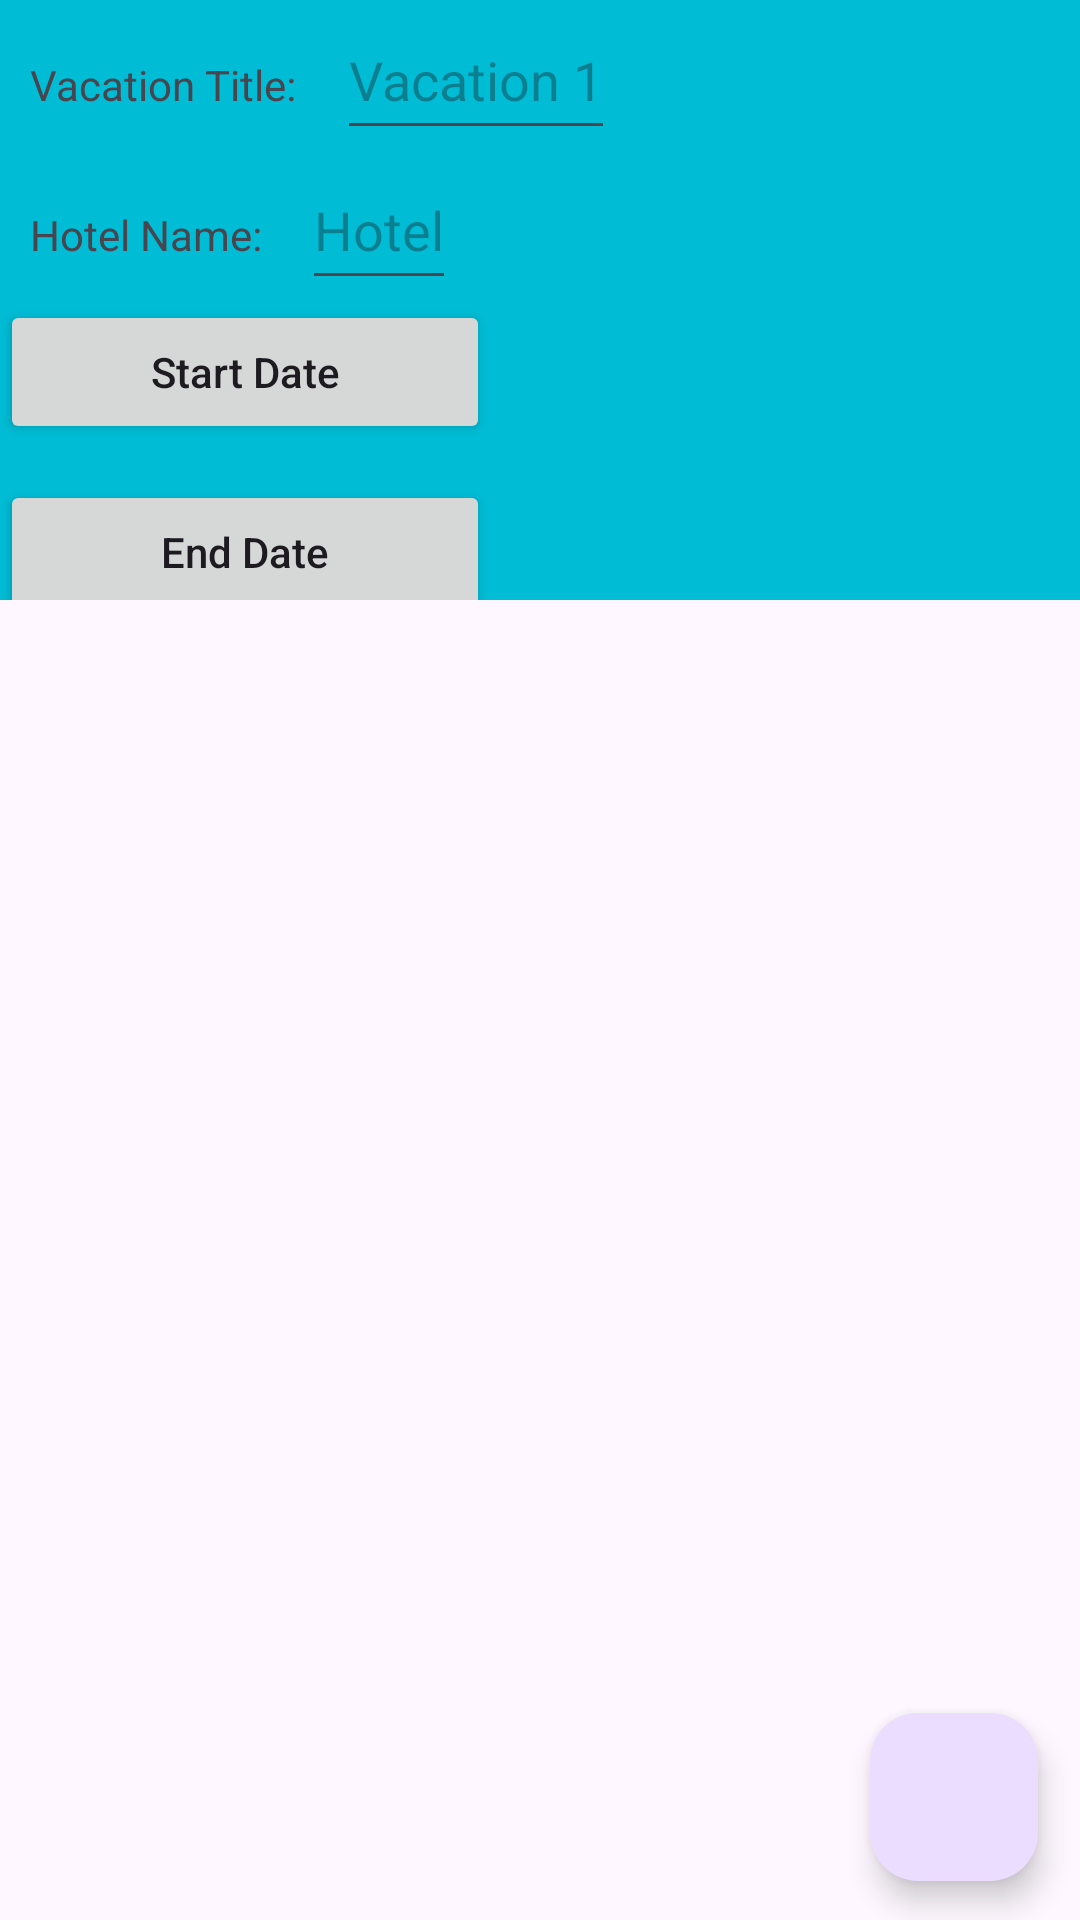

Reconstruct the res/layout file that produces this screen, plus the resources it refers to.
<!-- AndroidManifest.xml: application theme Theme.D308_Vacation_App -->
<!-- res/layout/activity_vacation_details.xml -->
<?xml version="1.0" encoding="utf-8"?>
<androidx.constraintlayout.widget.ConstraintLayout
    xmlns:android="http://schemas.android.com/apk/res/android"
    xmlns:app="http://schemas.android.com/apk/res-auto"
    xmlns:tools="http://schemas.android.com/tools"
    android:layout_width="match_parent"
    android:layout_height="match_parent"
    tools:context="com.glorious_vacation.d424_vacation_planner_mobile_app.UI.VacationDetails">

    <ScrollView
        android:id="@+id/scrollView"
        android:layout_width="409dp"
        android:layout_height="200dp"
        android:background="#00BCD4"
        app:layout_constraintLeft_toLeftOf="parent"
        app:layout_constraintTop_toTopOf="parent">

        <LinearLayout
            android:layout_width="match_parent"
            android:layout_height="wrap_content"
            android:orientation="vertical">

            <LinearLayout
                android:layout_width="match_parent"
                android:layout_height="wrap_content"
                android:orientation="horizontal">

                <TextView
                    android:layout_width="wrap_content"
                    android:layout_height="50dp"
                    android:padding="10dp"
                    android:text="Vacation Title: " />

                <EditText
                    android:id="@+id/titletext"
                    android:layout_width="wrap_content"
                    android:layout_height="50dp"
                    android:hint="Vacation 1" />
            </LinearLayout>

            <LinearLayout
                android:layout_width="wrap_content"
                android:layout_height="wrap_content"
                android:orientation="horizontal">

                <TextView
                    android:layout_width="wrap_content"
                    android:layout_height="50dp"
                    android:padding="10dp"
                    android:text="Hotel Name: " />

                <EditText
                    android:id="@+id/hoteltext"
                    android:layout_width="wrap_content"
                    android:layout_height="50dp"
                    android:hint="Hotel" />

            </LinearLayout>

            <Button
                android:id="@+id/startDate"
                android:layout_width="wrap_content"
                android:layout_height="wrap_content"
                android:layout_marginBottom="12dp"
                android:padding="10dp"
                android:ems="10"
                android:inputType="date"
                android:text="Start Date"/>

            <Button
                android:id="@+id/endDate"
                android:layout_width="wrap_content"
                android:layout_height="wrap_content"
                android:layout_marginBottom="12dp"
                android:padding="10dp"
                android:ems="10"
                android:inputType="date"
                android:text="End Date" />


        </LinearLayout>
    </ScrollView>

    <com.google.android.material.floatingactionbutton.FloatingActionButton
        android:id="@+id/floatingActionButton2"
        android:layout_width="wrap_content"
        android:layout_height="wrap_content"
        android:clickable="true"
        app:layout_constraintBottom_toBottomOf="parent"
        app:layout_constraintEnd_toEndOf="parent"
        app:layout_constraintHorizontal_bias="0.954"
        app:layout_constraintStart_toStartOf="parent"
        app:layout_constraintTop_toBottomOf="@+id/scrollView"
        app:layout_constraintVertical_bias="0.966"
        app:srcCompat="@drawable/baseline_add_24" />

    <androidx.recyclerview.widget.RecyclerView
        android:id="@+id/excursionrecyclerview"
        android:layout_width="409dp"
        android:layout_height="457dp"
        tools:layout_editor_absoluteX="1dp"
        tools:layout_editor_absoluteY="201dp"
        app:layout_constraintTop_toBottomOf="@+id/scrollView"
        app:layout_constraintLeft_toLeftOf="parent" />

</androidx.constraintlayout.widget.ConstraintLayout>
<!-- resources referenced by this layout -->
<resources>
  <style name="Theme.D308_Vacation_App" parent="Base.Theme.D308_Vacation_App" />
  <style name="Base.Theme.D308_Vacation_App" parent="Theme.Material3.DayNight">
          
          
      </style>
</resources>
